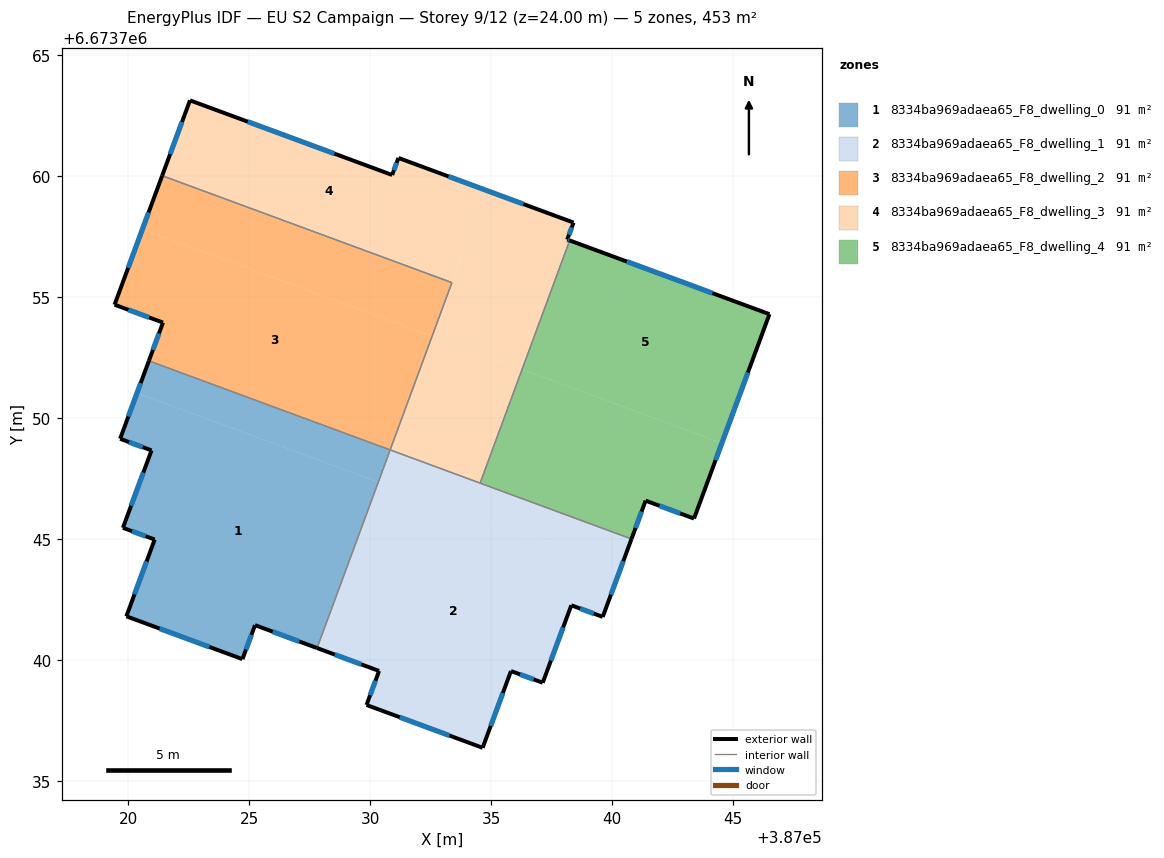
=== STOREY PLAN SPEC (per zone: floor XY polygon, exterior-wall plan segments, windows/doors) ===
zone 1: 8334ba969adaea65_F8_dwelling_0  (90.6 m²)
  floor: (387030.33, 6673747.36) (387027.80, 6673740.50) (387025.23, 6673741.44) (387024.71, 6673740.04) (387019.91, 6673741.81) (387021.08, 6673744.98) (387019.77, 6673745.47) (387020.95, 6673748.67) (387019.65, 6673749.15) (387020.35, 6673751.04)
  floor: (387030.82, 6673748.69) (387030.33, 6673747.36) (387020.35, 6673751.04) (387020.84, 6673752.37)
  exterior wall: (387019.91, 6673741.81) – (387024.71, 6673740.04)  [5.1 m]
    window: (387021.28, 6673741.30) – (387023.34, 6673740.54)  [2.8 m²]
  exterior wall: (387021.08, 6673744.98) – (387019.91, 6673741.81)  [3.4 m]
    window: (387020.75, 6673744.07) – (387020.25, 6673742.71)  [1.9 m²]
  exterior wall: (387019.77, 6673745.47) – (387021.08, 6673744.98)  [1.4 m]
    window: (387020.15, 6673745.33) – (387020.71, 6673745.12)  [0.8 m²]
  exterior wall: (387020.95, 6673748.67) – (387019.77, 6673745.47)  [3.4 m]
    window: (387020.61, 6673747.75) – (387020.11, 6673746.38)  [1.9 m²]
  exterior wall: (387019.65, 6673749.15) – (387020.95, 6673748.67)  [1.4 m]
    window: (387020.02, 6673749.01) – (387020.58, 6673748.81)  [0.8 m²]
  exterior wall: (387020.84, 6673752.37) – (387019.65, 6673749.15)  [3.4 m]
    window: (387020.50, 6673751.45) – (387019.99, 6673750.07)  [1.9 m²]
  exterior wall: (387025.23, 6673741.44) – (387027.80, 6673740.50)  [2.7 m]
    window: (387025.97, 6673741.17) – (387027.07, 6673740.77)  [1.5 m²]
  exterior wall: (387024.71, 6673740.04) – (387025.23, 6673741.44)  [1.5 m]
    window: (387024.86, 6673740.44) – (387025.08, 6673741.04)  [0.8 m²]
  interior walls: 2
zone 2: 8334ba969adaea65_F8_dwelling_1  (90.6 m²)
  floor: (387040.31, 6673743.67) (387039.61, 6673741.78) (387038.31, 6673742.26) (387037.13, 6673739.06) (387035.82, 6673739.54) (387034.65, 6673736.37) (387029.84, 6673738.14) (387030.36, 6673739.55) (387027.80, 6673740.50) (387030.33, 6673747.36)
  floor: (387040.80, 6673745.00) (387040.31, 6673743.67) (387030.33, 6673747.36) (387030.82, 6673748.69)
  exterior wall: (387030.36, 6673739.55) – (387029.84, 6673738.14)  [1.5 m]
    window: (387030.21, 6673739.15) – (387029.99, 6673738.54)  [0.8 m²]
  exterior wall: (387027.80, 6673740.50) – (387030.36, 6673739.55)  [2.7 m]
    window: (387028.53, 6673740.22) – (387029.63, 6673739.82)  [1.5 m²]
  exterior wall: (387039.61, 6673741.78) – (387040.80, 6673745.00)  [3.4 m]
    window: (387039.95, 6673742.70) – (387040.46, 6673744.08)  [1.9 m²]
  exterior wall: (387038.31, 6673742.26) – (387039.61, 6673741.78)  [1.4 m]
    window: (387038.68, 6673742.13) – (387039.24, 6673741.92)  [0.8 m²]
  exterior wall: (387037.13, 6673739.06) – (387038.31, 6673742.26)  [3.4 m]
    window: (387037.47, 6673739.98) – (387037.98, 6673741.35)  [1.9 m²]
  exterior wall: (387035.82, 6673739.54) – (387037.13, 6673739.06)  [1.4 m]
    window: (387036.19, 6673739.41) – (387036.76, 6673739.20)  [0.8 m²]
  exterior wall: (387034.65, 6673736.37) – (387035.82, 6673739.54)  [3.4 m]
    window: (387034.98, 6673737.28) – (387035.48, 6673738.64)  [1.9 m²]
  exterior wall: (387029.84, 6673738.14) – (387034.65, 6673736.37)  [5.1 m]
    window: (387031.22, 6673737.63) – (387033.27, 6673736.88)  [2.8 m²]
  interior walls: 3
zone 3: 8334ba969adaea65_F8_dwelling_2  (90.6 m²)
  floor: (387032.56, 6673753.39) (387030.82, 6673748.69) (387020.84, 6673752.37) (387021.43, 6673753.96) (387019.42, 6673754.69) (387020.58, 6673757.81)
  floor: (387033.38, 6673755.61) (387032.56, 6673753.39) (387020.58, 6673757.81) (387021.39, 6673760.03)
  exterior wall: (387019.42, 6673754.69) – (387021.43, 6673753.96)  [2.1 m]
    window: (387020.00, 6673754.48) – (387020.85, 6673754.17)  [1.2 m²]
  exterior wall: (387021.39, 6673760.03) – (387019.42, 6673754.69)  [5.7 m]
    window: (387020.83, 6673758.51) – (387019.99, 6673756.22)  [3.1 m²]
  exterior wall: (387021.43, 6673753.96) – (387020.84, 6673752.37)  [1.7 m]
    window: (387021.26, 6673753.50) – (387021.01, 6673752.82)  [0.9 m²]
  interior walls: 3
zone 4: 8334ba969adaea65_F8_dwelling_3  (90.6 m²)
  floor: (387038.41, 6673758.09) (387038.15, 6673757.39) (387038.24, 6673757.35) (387036.28, 6673752.02) (387032.56, 6673753.39) (387034.78, 6673759.43)
  floor: (387034.78, 6673759.43) (387033.38, 6673755.61) (387021.39, 6673760.03) (387022.54, 6673763.14) (387030.90, 6673760.06) (387031.16, 6673760.76)
  floor: (387036.28, 6673752.02) (387034.54, 6673747.32) (387030.82, 6673748.69) (387032.56, 6673753.39)
  exterior wall: (387022.54, 6673763.14) – (387021.39, 6673760.03)  [3.3 m]
    window: (387022.21, 6673762.25) – (387021.72, 6673760.92)  [1.8 m²]
  exterior wall: (387030.90, 6673760.06) – (387022.54, 6673763.14)  [8.9 m]
    window: (387028.52, 6673760.94) – (387024.93, 6673762.26)  [4.9 m²]
  exterior wall: (387031.16, 6673760.76) – (387030.90, 6673760.06)  [0.8 m]
    window: (387031.09, 6673760.56) – (387030.98, 6673760.26)  [0.4 m²]
  exterior wall: (387038.41, 6673758.09) – (387031.16, 6673760.76)  [7.7 m]
    window: (387036.34, 6673758.85) – (387033.23, 6673760.00)  [4.3 m²]
  exterior wall: (387038.15, 6673757.39) – (387038.41, 6673758.09)  [0.7 m]
    window: (387038.22, 6673757.59) – (387038.33, 6673757.89)  [0.4 m²]
  exterior wall: (387038.24, 6673757.35) – (387038.15, 6673757.39)  [0.1 m]
    window: (387038.22, 6673757.36) – (387038.17, 6673757.38)  [0.1 m²]
  interior walls: 4
zone 5: 8334ba969adaea65_F8_dwelling_4  (90.6 m²)
  floor: (387044.54, 6673748.97) (387043.39, 6673745.85) (387041.39, 6673746.59) (387040.80, 6673745.00) (387034.54, 6673747.32) (387036.28, 6673752.02)
  floor: (387046.51, 6673754.30) (387044.54, 6673748.97) (387036.28, 6673752.02) (387038.24, 6673757.35)
  exterior wall: (387041.39, 6673746.59) – (387043.39, 6673745.85)  [2.1 m]
    window: (387041.96, 6673746.38) – (387042.82, 6673746.06)  [1.2 m²]
  exterior wall: (387040.80, 6673745.00) – (387041.39, 6673746.59)  [1.7 m]
    window: (387040.97, 6673745.46) – (387041.22, 6673746.14)  [0.9 m²]
  exterior wall: (387046.51, 6673754.30) – (387038.24, 6673757.35)  [8.8 m]
    window: (387044.15, 6673755.17) – (387040.61, 6673756.48)  [4.9 m²]
  exterior wall: (387043.39, 6673745.85) – (387046.51, 6673754.30)  [9.0 m]
    window: (387044.28, 6673748.27) – (387045.62, 6673751.89)  [5.0 m²]
  interior walls: 2

=== DERIVED (storey summary) ===
Building: EU S2 Campaign
Storey: 9 of 12  (floor level z = 24.00 m)
Storey gross floor area: 453.0 m²
Zones on this storey: 5
  - 8334ba969adaea65_F8_dwelling_0: floor 90.6 m²; exterior wall 22.4 m (67.1 m²); 8 window(s) 12.3 m²; WWR 18.4%
  - 8334ba969adaea65_F8_dwelling_1: floor 90.6 m²; exterior wall 22.4 m (67.1 m²); 8 window(s) 12.3 m²; WWR 18.4%
  - 8334ba969adaea65_F8_dwelling_2: floor 90.6 m²; exterior wall 9.5 m (28.5 m²); 3 window(s) 5.2 m²; WWR 18.4%
  - 8334ba969adaea65_F8_dwelling_3: floor 90.6 m²; exterior wall 21.6 m (64.7 m²); 6 window(s) 11.9 m²; WWR 18.4%
  - 8334ba969adaea65_F8_dwelling_4: floor 90.6 m²; exterior wall 21.6 m (64.9 m²); 4 window(s) 11.9 m²; WWR 18.4%
Zone adjacency (shared interzone walls):
  - 8334ba969adaea65_F8_dwelling_0 ↔ 8334ba969adaea65_F8_dwelling_1
  - 8334ba969adaea65_F8_dwelling_0 ↔ 8334ba969adaea65_F8_dwelling_2
  - 8334ba969adaea65_F8_dwelling_1 ↔ 8334ba969adaea65_F8_dwelling_3
  - 8334ba969adaea65_F8_dwelling_1 ↔ 8334ba969adaea65_F8_dwelling_4
  - 8334ba969adaea65_F8_dwelling_2 ↔ 8334ba969adaea65_F8_dwelling_3
  - 8334ba969adaea65_F8_dwelling_3 ↔ 8334ba969adaea65_F8_dwelling_4